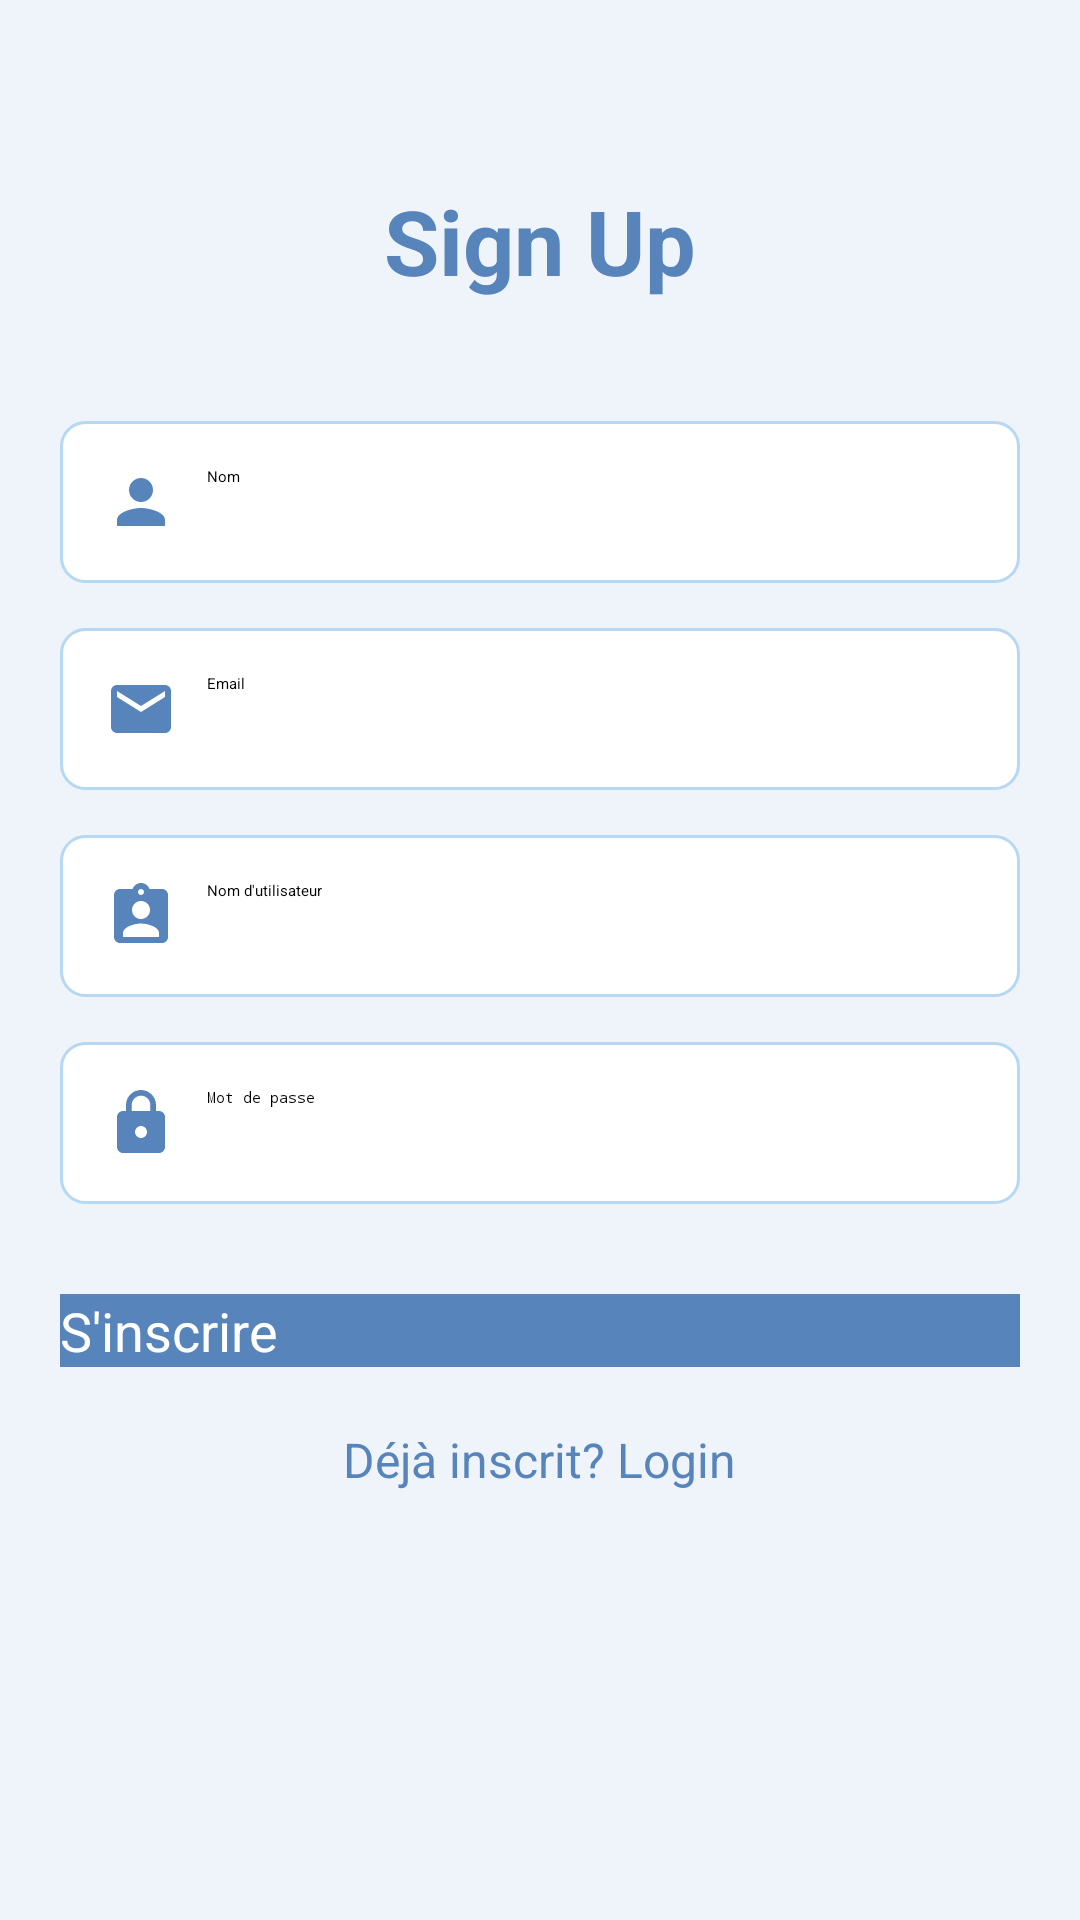

Here is an Android app screen rendered from its layout file. Give the layout XML and the strings, colors and styles it references.
<!-- AndroidManifest.xml: activity theme Theme.MediAssist.NoActionBar -->
<!-- res/layout/activity_signup.xml -->
<?xml version="1.0" encoding="utf-8"?>
<RelativeLayout xmlns:android="http://schemas.android.com/apk/res/android"
    android:layout_width="match_parent"
    android:layout_height="match_parent"
    android:background="@color/background">

    <ScrollView
        android:layout_width="match_parent"
        android:layout_height="match_parent"
        android:padding="20dp">

        <LinearLayout
            android:layout_width="match_parent"
            android:layout_height="wrap_content"
            android:orientation="vertical">

            <TextView
                android:layout_width="wrap_content"
                android:layout_height="wrap_content"
                android:layout_gravity="center_horizontal"
                android:layout_marginTop="40dp"
                android:text="Sign Up"
                android:textColor="@color/primary_dark"
                android:textSize="30sp"
                android:textStyle="bold" />

            <EditText
                android:id="@+id/etName"
                android:layout_width="match_parent"
                android:layout_height="wrap_content"
                android:layout_marginTop="40dp"
                android:background="@drawable/edit_text_background"
                android:drawableStart="@drawable/ic_person"
                android:drawablePadding="10dp"
                android:hint="Nom"
                android:inputType="textPersonName"
                android:padding="15dp" />

            <EditText
                android:id="@+id/etEmail"
                android:layout_width="match_parent"
                android:layout_height="wrap_content"
                android:layout_marginTop="15dp"
                android:background="@drawable/edit_text_background"
                android:drawableStart="@drawable/ic_email"
                android:drawablePadding="10dp"
                android:hint="Email"
                android:inputType="textEmailAddress"
                android:padding="15dp" />

            <EditText
                android:id="@+id/etUsername"
                android:layout_width="match_parent"
                android:layout_height="wrap_content"
                android:layout_marginTop="15dp"
                android:background="@drawable/edit_text_background"
                android:drawableStart="@drawable/ic_username"
                android:drawablePadding="10dp"
                android:hint="Nom d'utilisateur"
                android:inputType="text"
                android:padding="15dp" />

            <EditText
                android:id="@+id/etPassword"
                android:layout_width="match_parent"
                android:layout_height="wrap_content"
                android:layout_marginTop="15dp"
                android:background="@drawable/edit_text_background"
                android:drawableStart="@drawable/ic_password"
                android:drawablePadding="10dp"
                android:hint="Mot de passe"
                android:inputType="textPassword"
                android:padding="15dp" />

            <Button
                android:id="@+id/btnSignUp"
                android:layout_width="match_parent"
                android:layout_height="wrap_content"
                android:layout_marginTop="30dp"
                android:background="@color/primary_dark"
                android:text="S'inscrire"
                android:textColor="@color/white"
                android:textSize="18sp" />

            <TextView
                android:id="@+id/tvLogin"
                android:layout_width="wrap_content"
                android:layout_height="wrap_content"
                android:layout_gravity="center_horizontal"
                android:layout_marginTop="20dp"
                android:text="Déjà inscrit? Login"
                android:textColor="@color/primary_dark"
                android:textSize="16sp" />
        </LinearLayout>
    </ScrollView>
</RelativeLayout>
<!-- resources referenced by this layout -->
<resources>
  <color name="background">#eff4fa</color>
  <color name="primary_dark">#5784BA</color>
  <color name="white">#FFFFFF</color>
  <!-- drawable edit_text_background (drawable) -->
  <?xml version="1.0" encoding="utf-8"?>
  <shape xmlns:android="http://schemas.android.com/apk/res/android"
      android:shape="rectangle">
      <solid android:color="@color/white" />
      <corners android:radius="8dp" />
      <stroke
          android:width="1dp"
          android:color="@color/accent" />
  </shape>
  <!-- drawable ic_email (drawable) -->
  <?xml version="1.0" encoding="utf-8"?>
  <vector xmlns:android="http://schemas.android.com/apk/res/android"
      android:width="24dp"
      android:height="24dp"
      android:viewportWidth="24"
      android:viewportHeight="24">
      <path
          android:fillColor="#5784BA"
          android:pathData="M20,4L4,4c-1.1,0 -1.99,0.9 -1.99,2L2,18c0,1.1 0.9,2 2,2h16c1.1,0 2,-0.9 2,-2L22,6c0,-1.1 -0.9,-2 -2,-2zM20,8l-8,5 -8,-5L4,6l8,5 8,-5v2z"/>
  </vector>
  <!-- drawable ic_password (drawable) -->
  <?xml version="1.0" encoding="utf-8"?>
  <vector xmlns:android="http://schemas.android.com/apk/res/android"
      android:width="24dp"
      android:height="24dp"
      android:viewportWidth="24"
      android:viewportHeight="24">
      <path
          android:fillColor="#5784BA"
          android:pathData="M18,8h-1L17,6c0,-2.76 -2.24,-5 -5,-5S7,3.24 7,6v2L6,8c-1.1,0 -2,0.9 -2,2v10c0,1.1 0.9,2 2,2h12c1.1,0 2,-0.9 2,-2L20,10c0,-1.1 -0.9,-2 -2,-2zM12,17c-1.1,0 -2,-0.9 -2,-2s0.9,-2 2,-2 2,0.9 2,2 -0.9,2 -2,2zM15.1,8L8.9,8L8.9,6c0,-1.71 1.39,-3.1 3.1,-3.1 1.71,0 3.1,1.39 3.1,3.1v2z"/>
  </vector>
  <!-- drawable ic_person (drawable) -->
  <?xml version="1.0" encoding="utf-8"?>
  <vector xmlns:android="http://schemas.android.com/apk/res/android"
      android:width="24dp"
      android:height="24dp"
      android:viewportWidth="24"
      android:viewportHeight="24">
      <path
          android:fillColor="#5784BA"
          android:pathData="M12,12c2.21,0 4,-1.79 4,-4s-1.79,-4 -4,-4 -4,1.79 -4,4 1.79,4 4,4zM12,14c-2.67,0 -8,1.34 -8,4v2h16v-2c0,-2.66 -5.33,-4 -8,-4z"/>
  </vector>
  <!-- drawable ic_username (drawable) -->
  <?xml version="1.0" encoding="utf-8"?>
  <vector xmlns:android="http://schemas.android.com/apk/res/android"
      android:width="24dp"
      android:height="24dp"
      android:viewportWidth="24"
      android:viewportHeight="24">
      <path
          android:fillColor="#5784BA"
          android:pathData="M19,3h-4.18C14.4,1.84 13.3,1 12,1c-1.3,0 -2.4,0.84 -2.82,2L5,3c-1.1,0 -2,0.9 -2,2v14c0,1.1 0.9,2 2,2h14c1.1,0 2,-0.9 2,-2L21,5c0,-1.1 -0.9,-2 -2,-2zM12,3c0.55,0 1,0.45 1,1s-0.45,1 -1,1 -1,-0.45 -1,-1 0.45,-1 1,-1zM12,7c1.66,0 3,1.34 3,3s-1.34,3 -3,3 -3,-1.34 -3,-3 1.34,-3 3,-3zM18,19L6,19v-1.4c0,-2 4,-3.1 6,-3.1s6,1.1 6,3.1L18,19z"/>
  </vector>
  <style name="Theme.MediAssist.NoActionBar">
          <item name="windowActionBar">false</item>
          <item name="windowNoTitle">true</item>
          <item name="colorPrimary">@color/primary</item>
          <item name="colorPrimaryDark">@color/primary_dark</item>
          <item name="colorAccent">@color/accent</item>
          <item name="android:windowBackground">@color/background</item>
      </style>
  <color name="accent">#B6D8F2</color>
  <color name="primary">#9AC8EB</color>
</resources>
